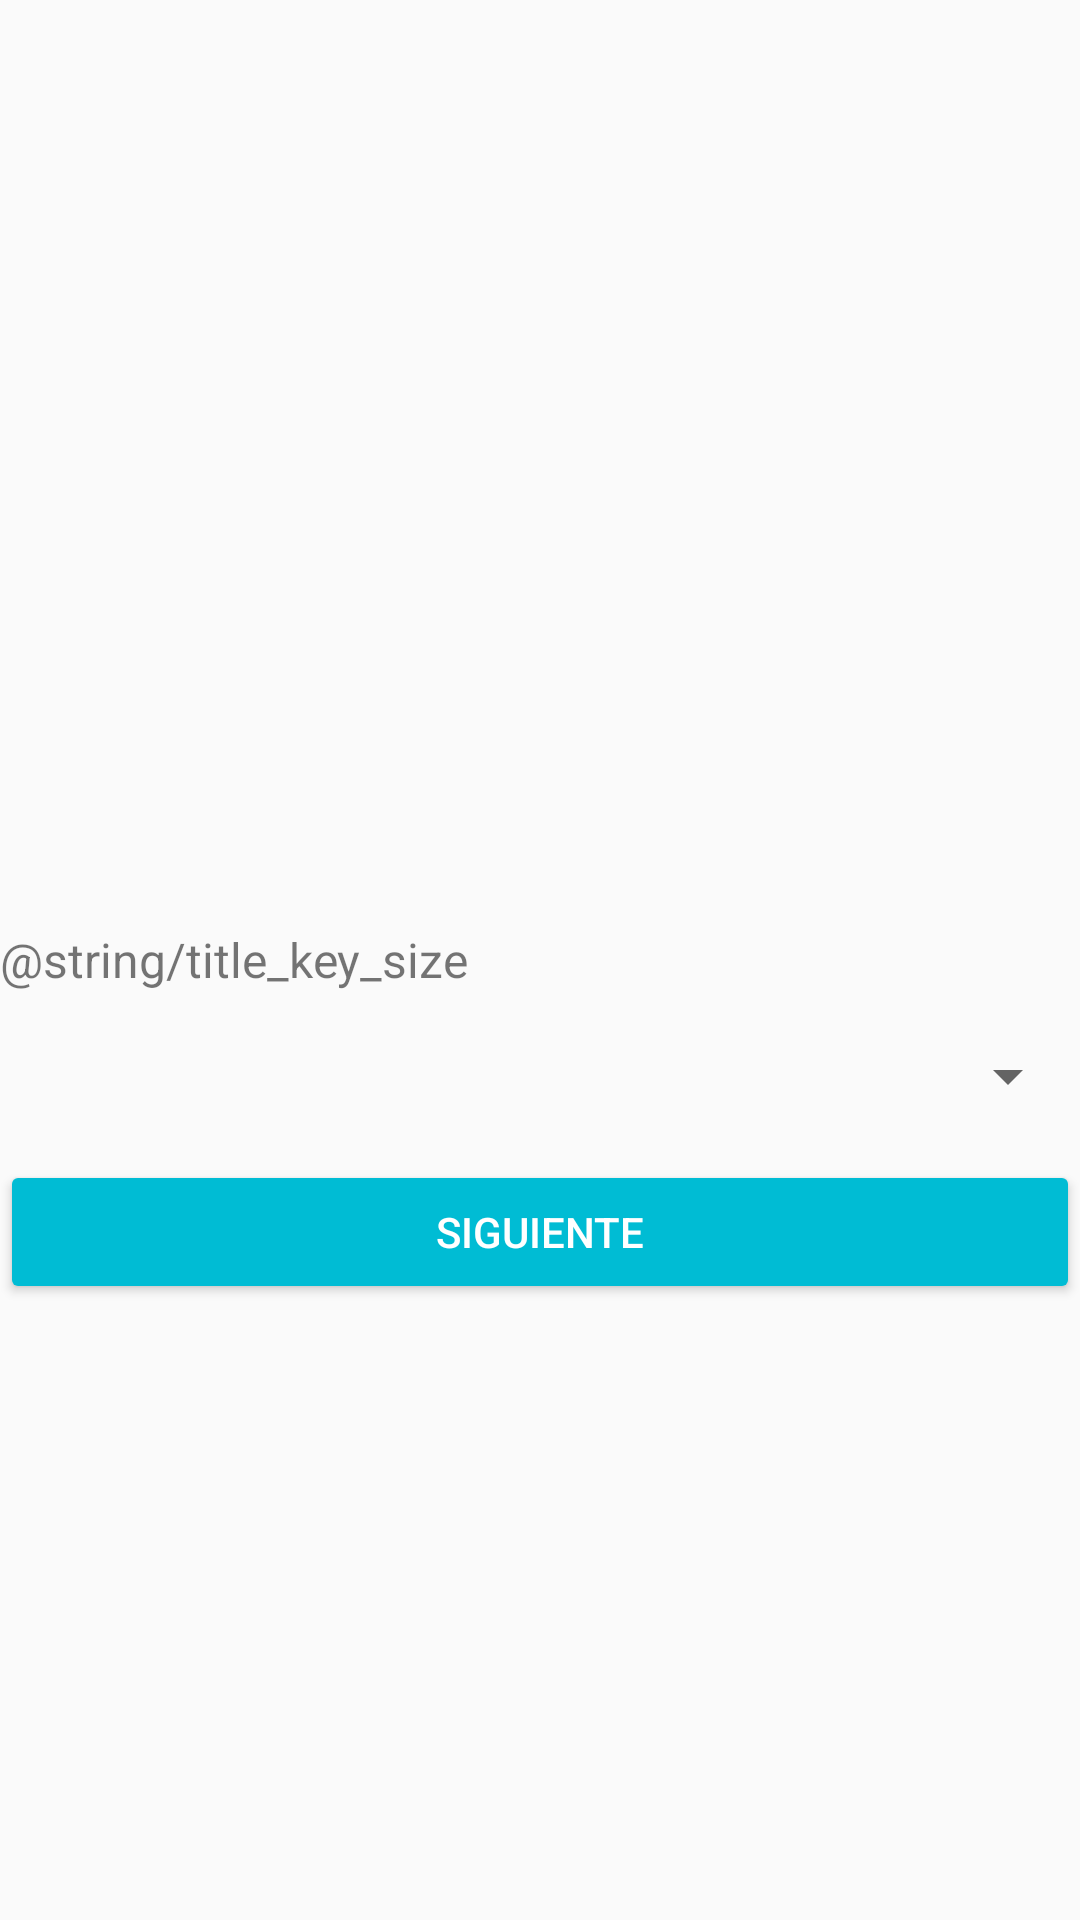

This screen was rendered from an Android layout file. Write that file and the resources it references.
<!-- AndroidManifest.xml: application theme AppTheme -->
<!-- res/layout/fragment_input_key_size.xml -->
<RelativeLayout xmlns:android="http://schemas.android.com/apk/res/android"
    android:layout_width="match_parent"
    android:layout_height="match_parent"
    android:layout_marginEnd="@dimen/horizontal_margin"
    android:layout_marginStart="@dimen/horizontal_margin">

    <TextView
        android:id="@+id/tv_label_key_size"
        android:layout_width="wrap_content"
        android:layout_height="wrap_content"
        android:layout_centerVertical="true"
        android:layout_marginBottom="16dp"
        android:text="@string/title_key_size"
        android:textSize="@dimen/label_size" />

    <Spinner
        android:id="@+id/spinner_key_size"
        android:layout_width="match_parent"
        android:layout_height="wrap_content"
        android:layout_below="@+id/tv_label_key_size"
        android:layout_marginBottom="16dp"
        android:prompt="@string/text_input"
        android:spinnerMode="dropdown"
        android:splitMotionEvents="true" />

    <Button
        android:id="@+id/btn_next"
        android:layout_width="match_parent"
        android:layout_height="wrap_content"
        android:layout_below="@id/spinner_key_size"
        android:text="@string/button_next"
        android:theme="@style/RaisedButton" />

</RelativeLayout>
<!-- resources referenced by this layout -->
<resources>
  <dimen name="label_size">16sp</dimen>
  <string name="button_next">Siguiente</string>
  <string name="text_input">Seleccione un numero de bits</string>
  <style name="RaisedButton" parent="Theme.AppCompat.Light">
          <item name="colorButtonNormal">@color/colorPrimary</item>
          <item name="colorControlHighlight">@color/colorText</item>
          <item name="android:textColor">@color/colorText</item>
      </style>
  <style name="AppTheme" parent="Theme.AppCompat.Light.DarkActionBar">
          <item name="colorPrimary">@color/colorPrimary</item>
          <item name="colorPrimaryDark">@color/colorPrimaryDark</item>
          <item name="colorAccent">@color/colorAccent</item>
      </style>
  <color name="colorPrimary">#00BCD4</color>
  <color name="colorText">#FFFFFF</color>
  <color name="colorPrimaryDark">#0097A7</color>
  <color name="colorAccent">#9E9E9E</color>
</resources>
